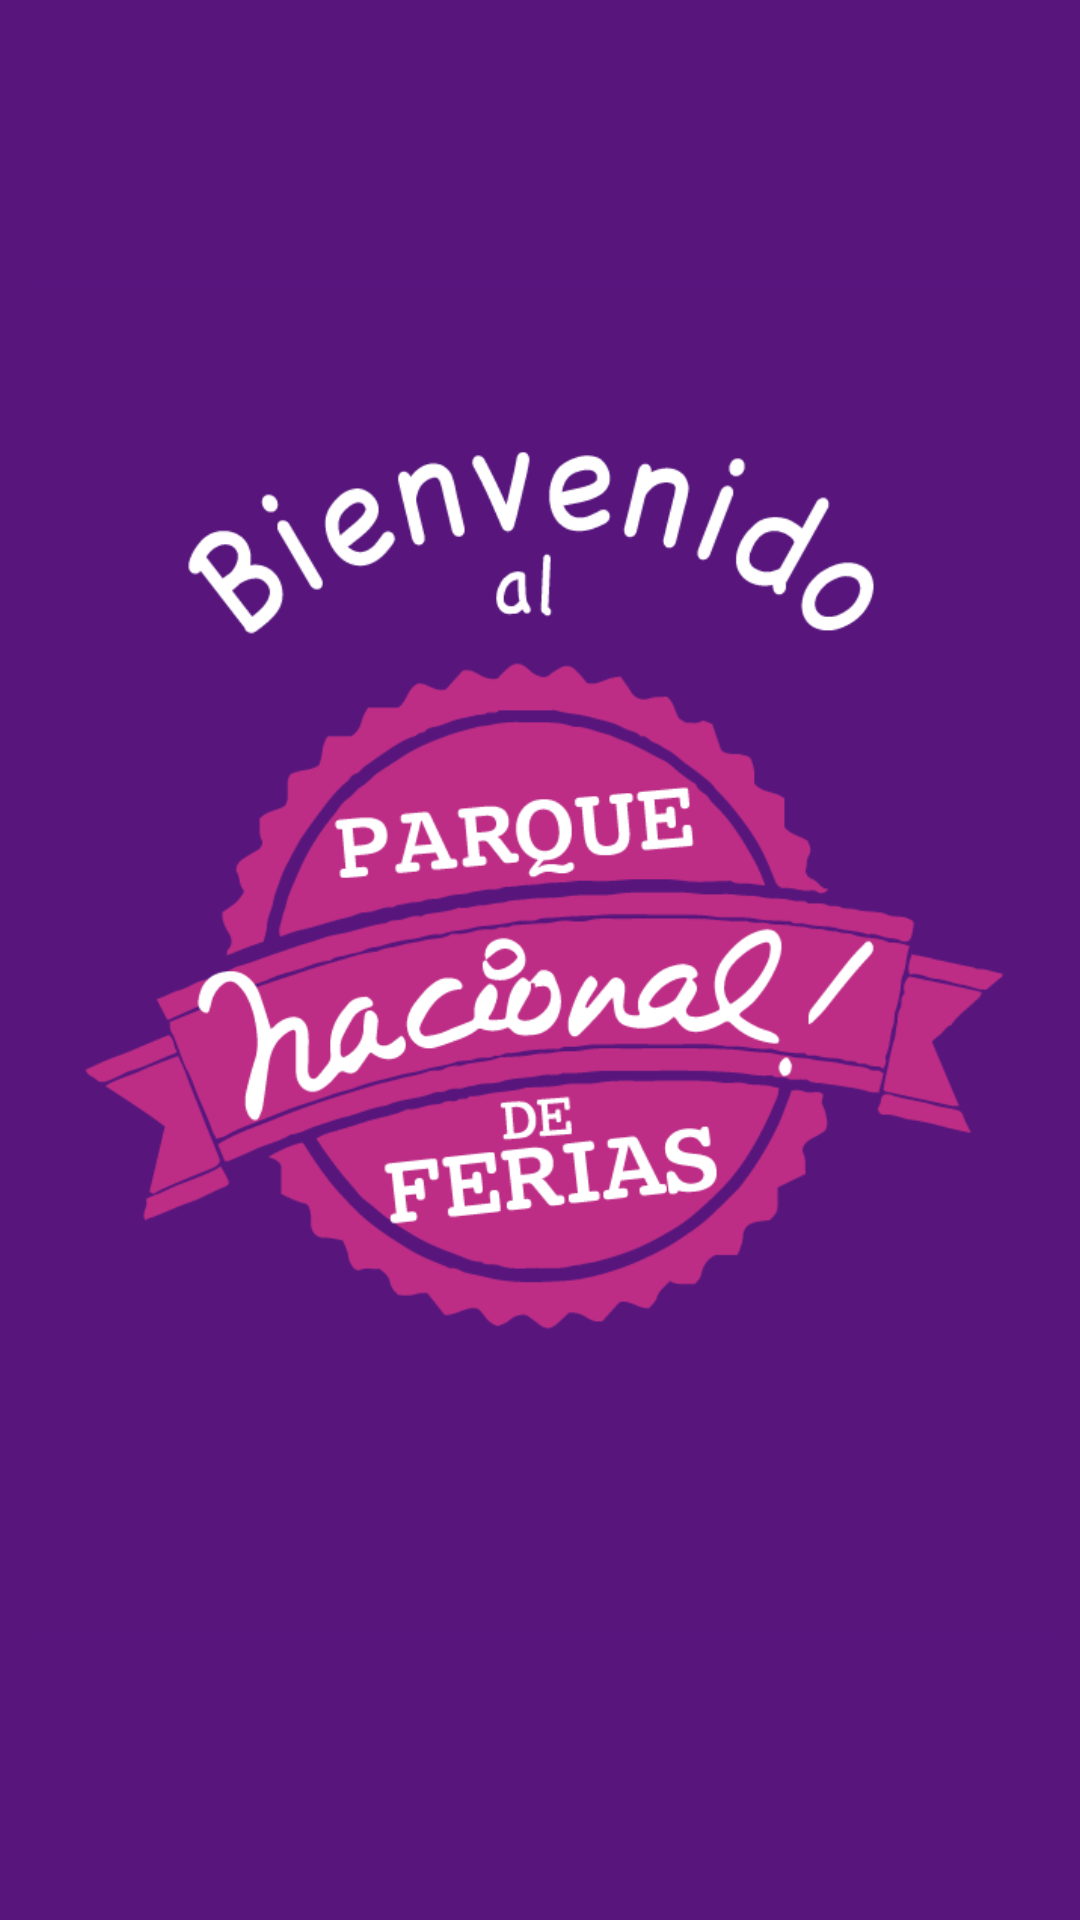

The Android layout XML behind this screen, and the referenced resources:
<!-- AndroidManifest.xml: activity theme AppTheme -->
<!-- res/layout/activity_splash.xml -->
<?xml version="1.0" encoding="utf-8"?>
<RelativeLayout xmlns:android="http://schemas.android.com/apk/res/android"
    xmlns:app="http://schemas.android.com/apk/res-auto"
    android:id="@+id/splashBody"
    android:layout_width="match_parent"
    android:layout_height="match_parent"
    android:background="@color/bg_splash">

    <RelativeLayout
        android:layout_width="340dp"
        android:layout_height="508dp"
        android:layout_centerInParent="true"
        android:layout_centerHorizontal="true"
        android:layout_centerVertical="true">

        <ImageView
            android:id="@+id/imageView"
            android:layout_width="match_parent"
            android:layout_height="match_parent"
            android:layout_alignParentStart="true"
            android:layout_alignParentTop="true"
            android:layout_alignParentBottom="true"
            android:layout_marginStart="0dp"
            android:layout_marginTop="0dp"
            android:layout_marginBottom="0dp"
            app:srcCompat="@drawable/splash" />
    </RelativeLayout>

</RelativeLayout>
<!-- resources referenced by this layout -->
<resources>
  <color name="bg_splash">#58167d</color>
  <!-- drawable splash: png bitmap (drawable, 70903 bytes) -->
  <style name="AppTheme" parent="Theme.AppCompat.Light">
          
          <item name="colorPrimary">@color/colorPrimary</item>
          <item name="colorPrimaryDark">@color/colorPrimary21</item>
          <item name="colorAccent">@color/colorAccent</item>
          <item name="windowNoTitle">true</item>
          <item name="windowActionBar">false</item>
          <item name="android:colorBackground">@color/white</item>
      </style>
  <color name="colorPrimary">#7a1ea1</color>
  <color name="colorPrimary21">#cccccc</color>
  <color name="colorAccent">#2196F3</color>
  <color name="white">#FFFFFF</color>
</resources>
